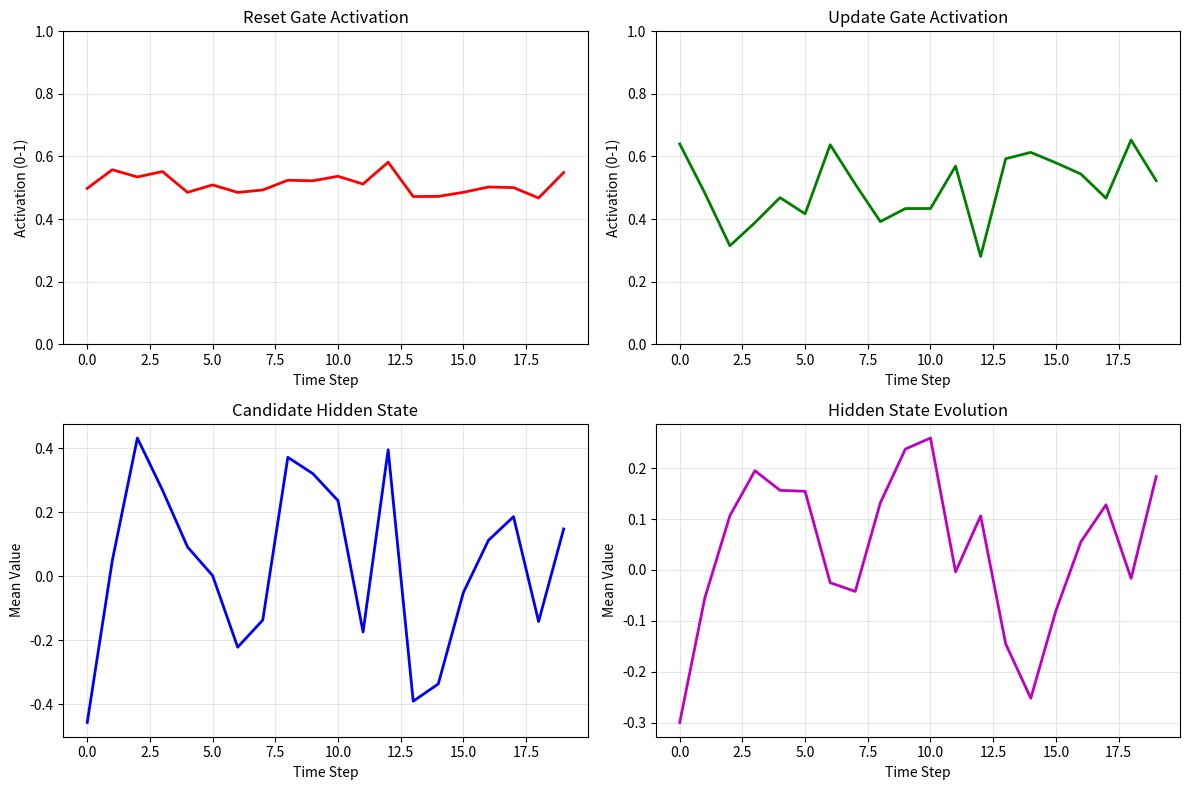

The matplotlib source for this figure: (Note: this script raises an exception after producing the figure.)
"""
GRU Theory and Implementation from Scratch
==========================================

Gated Recurrent Unit (GRU) is a simplified variant of LSTM that combines
the forget and input gates into a single update gate, and merges the cell
state and hidden state.

Mathematical Formulation:
------------------------
For time step t:

Reset Gate:    r_t = σ(W_r · [h_{t-1}, x_t] + b_r)
Update Gate:   z_t = σ(W_z · [h_{t-1}, x_t] + b_z)
Candidate:     h̃_t = tanh(W_h · [r_t ⊙ h_{t-1}, x_t] + b_h)
Hidden State:  h_t = (1 - z_t) ⊙ h_{t-1} + z_t ⊙ h̃_t

Where:
- σ is the sigmoid function
- ⊙ is element-wise multiplication
- W are weight matrices
- b are bias vectors

Key Differences from LSTM:
- 2 gates instead of 3 (no output gate)
- No separate cell state
- Fewer parameters (faster training)
- Comparable performance on many tasks
"""

import numpy as np
import matplotlib.pyplot as plt


class GRUCell:
    """A single GRU cell implementation from scratch."""
    
    def __init__(self, input_size, hidden_size):
        """
        Initialize GRU cell parameters.
        
        Args:
            input_size: Dimension of input features
            hidden_size: Dimension of hidden state
        """
        self.input_size = input_size
        self.hidden_size = hidden_size
        
        # Initialize weights using Xavier initialization
        scale = 1.0 / np.sqrt(input_size + hidden_size)
        
        # Reset gate weights
        self.W_r = np.random.randn(hidden_size, input_size + hidden_size) * scale
        self.b_r = np.zeros((hidden_size, 1))
        
        # Update gate weights
        self.W_z = np.random.randn(hidden_size, input_size + hidden_size) * scale
        self.b_z = np.zeros((hidden_size, 1))
        
        # Candidate hidden state weights
        self.W_h = np.random.randn(hidden_size, input_size + hidden_size) * scale
        self.b_h = np.zeros((hidden_size, 1))
        
    def sigmoid(self, x):
        """Sigmoid activation function."""
        return 1 / (1 + np.exp(-np.clip(x, -500, 500)))
    
    def tanh(self, x):
        """Hyperbolic tangent activation function."""
        return np.tanh(x)
    
    def forward(self, x, h_prev):
        """
        Forward pass through GRU cell.
        
        Args:
            x: Input at current time step (input_size, 1)
            h_prev: Previous hidden state (hidden_size, 1)
            
        Returns:
            h: New hidden state
            cache: Values needed for backward pass
        """
        # Concatenate previous hidden state and current input
        combined = np.vstack((h_prev, x))
        
        # Reset gate - determines how much past info to forget
        r = self.sigmoid(self.W_r @ combined + self.b_r)
        
        # Update gate - determines how much to update
        z = self.sigmoid(self.W_z @ combined + self.b_z)
        
        # Candidate hidden state using reset gate
        # Reset gate modulates the previous hidden state
        combined_reset = np.vstack((r * h_prev, x))
        h_tilde = self.tanh(self.W_h @ combined_reset + self.b_h)
        
        # New hidden state: interpolation between previous and candidate
        # z acts as a "forget gate" and "input gate" combined
        h = (1 - z) * h_prev + z * h_tilde
        
        # Cache for backward pass
        cache = (x, h_prev, combined, r, z, h_tilde)
        
        return h, cache


class GRU:
    """Multi-step GRU implementation."""
    
    def __init__(self, input_size, hidden_size, output_size):
        """
        Initialize GRU network.
        
        Args:
            input_size: Dimension of input features
            hidden_size: Dimension of hidden state
            output_size: Dimension of output
        """
        self.cell = GRUCell(input_size, hidden_size)
        
        # Output layer weights
        self.W_y = np.random.randn(output_size, hidden_size) * 0.01
        self.b_y = np.zeros((output_size, 1))
        
        self.hidden_size = hidden_size
        
    def forward(self, inputs):
        """
        Forward pass through entire sequence.
        
        Args:
            inputs: List of input vectors, each of shape (input_size, 1)
            
        Returns:
            outputs: List of output predictions
            hidden_states: List of hidden states for visualization
        """
        h = np.zeros((self.hidden_size, 1))
        
        outputs = []
        hidden_states = []
        
        for x in inputs:
            h, _ = self.cell.forward(x, h)
            y = self.W_y @ h + self.b_y
            
            outputs.append(y)
            hidden_states.append(h.copy())
            
        return outputs, hidden_states


def demonstrate_gru_gates():
    """Demonstrate how GRU gates work with visualizations."""
    print("=" * 60)
    print("GRU Gate Mechanics Demonstration")
    print("=" * 60)
    
    # Create a simple GRU cell
    input_size = 3
    hidden_size = 4
    gru_cell = GRUCell(input_size, hidden_size)
    
    # Generate sample input sequence
    sequence_length = 20
    inputs = [np.random.randn(input_size, 1) for _ in range(sequence_length)]
    
    # Track gate activations
    reset_gates = []
    update_gates = []
    hidden_states = []
    candidates = []
    
    h = np.zeros((hidden_size, 1))
    
    for x in inputs:
        combined = np.vstack((h, x))
        
        r = gru_cell.sigmoid(gru_cell.W_r @ combined + gru_cell.b_r)
        z = gru_cell.sigmoid(gru_cell.W_z @ combined + gru_cell.b_z)
        
        combined_reset = np.vstack((r * h, x))
        h_tilde = gru_cell.tanh(gru_cell.W_h @ combined_reset + gru_cell.b_h)
        
        h = (1 - z) * h + z * h_tilde
        
        reset_gates.append(r.mean())
        update_gates.append(z.mean())
        candidates.append(h_tilde.mean())
        hidden_states.append(h.mean())
    
    # Visualize gate activations
    plt.figure(figsize=(12, 8))
    
    plt.subplot(2, 2, 1)
    plt.plot(reset_gates, 'r-', linewidth=2)
    plt.title('Reset Gate Activation')
    plt.ylabel('Activation (0-1)')
    plt.xlabel('Time Step')
    plt.grid(True, alpha=0.3)
    plt.ylim([0, 1])
    
    plt.subplot(2, 2, 2)
    plt.plot(update_gates, 'g-', linewidth=2)
    plt.title('Update Gate Activation')
    plt.ylabel('Activation (0-1)')
    plt.xlabel('Time Step')
    plt.grid(True, alpha=0.3)
    plt.ylim([0, 1])
    
    plt.subplot(2, 2, 3)
    plt.plot(candidates, 'b-', linewidth=2)
    plt.title('Candidate Hidden State')
    plt.ylabel('Mean Value')
    plt.xlabel('Time Step')
    plt.grid(True, alpha=0.3)
    
    plt.subplot(2, 2, 4)
    plt.plot(hidden_states, 'm-', linewidth=2)
    plt.title('Hidden State Evolution')
    plt.ylabel('Mean Value')
    plt.xlabel('Time Step')
    plt.grid(True, alpha=0.3)
    
    plt.tight_layout()
    plt.savefig('/home/<user>/lstm_gru_module/gru_gates.png', dpi=150, bbox_inches='tight')
    print("\n✓ Gate activation plot saved as 'gru_gates.png'")
    plt.close()


def compare_gate_mechanics():
    """Compare how update gate interpolates between previous and new state."""
    print("\n" + "=" * 60)
    print("Understanding the Update Gate")
    print("=" * 60)
    
    print("\nThe update gate z_t controls:")
    print("h_t = (1 - z_t) ⊙ h_{t-1} + z_t ⊙ h̃_t")
    print("\nWhen z_t ≈ 0: Keep old hidden state (h_t ≈ h_{t-1})")
    print("When z_t ≈ 1: Use new candidate (h_t ≈ h̃_t)")
    print("When z_t ≈ 0.5: Mix equally")
    
    # Demonstrate with examples
    h_prev = np.array([[1.0], [2.0], [3.0]])
    h_tilde = np.array([[5.0], [6.0], [7.0]])
    
    scenarios = [
        ("z ≈ 0 (Keep old)", np.array([[0.1], [0.1], [0.1]])),
        ("z ≈ 1 (Use new)", np.array([[0.9], [0.9], [0.9]])),
        ("z ≈ 0.5 (Mix)", np.array([[0.5], [0.5], [0.5]])),
    ]
    
    print("\nExample with h_{t-1} = [1, 2, 3] and h̃_t = [5, 6, 7]:")
    for name, z in scenarios:
        h = (1 - z) * h_prev + z * h_tilde
        print(f"\n{name}:")
        print(f"  Result: {h.flatten()}")


def parameter_comparison():
    """Compare parameter counts between LSTM and GRU."""
    print("\n" + "=" * 60)
    print("LSTM vs GRU Parameter Comparison")
    print("=" * 60)
    
    input_size = 100
    hidden_size = 200
    
    # LSTM parameters
    lstm_params = 4 * (hidden_size * (input_size + hidden_size) + hidden_size)
    
    # GRU parameters
    gru_params = 3 * (hidden_size * (input_size + hidden_size) + hidden_size)
    
    reduction = (1 - gru_params / lstm_params) * 100
    
    print(f"\nFor input_size={input_size}, hidden_size={hidden_size}:")
    print(f"LSTM parameters: {lstm_params:,}")
    print(f"GRU parameters:  {gru_params:,}")
    print(f"Reduction:       {reduction:.1f}%")
    
    print("\nGRU has ~25% fewer parameters than LSTM")
    print("This means:")
    print("  ✓ Faster training")
    print("  ✓ Less memory usage")
    print("  ✓ Less prone to overfitting on small datasets")


def main():
    """Run all GRU demonstrations."""
    print("\n" + "=" * 60)
    print("GRU: Gated Recurrent Unit Networks")
    print("=" * 60)
    
    print("\nKey Features of GRU:")
    print("1. Simpler than LSTM (2 gates vs 3)")
    print("2. No separate cell state")
    print("3. Fewer parameters → faster training")
    print("4. Often performs similarly to LSTM")
    
    print("\nGRU Gates:")
    print("- Reset gate (r): Controls how much past info to forget")
    print("- Update gate (z): Controls how much to update")
    print("  * Acts as both forget and input gate")
    
    # Run demonstrations
    demonstrate_gru_gates()
    compare_gate_mechanics()
    parameter_comparison()
    
    print("\n" + "=" * 60)
    print("GRU demonstrations complete!")
    print("=" * 60)


if __name__ == "__main__":
    main()
